Labelled photos from "data", an image-classification folder in palakjain-4/thermal_fault. The possible labels are: abnormal hotspot, electrical fault, insulation fault, normal, overheating.

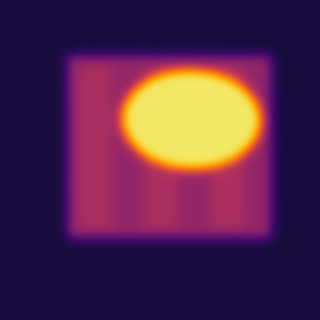
Label: overheating

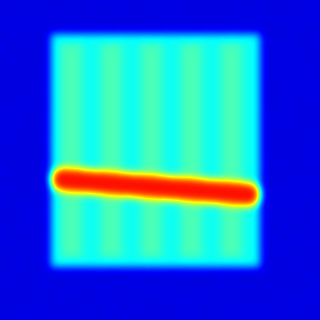
Label: insulation fault

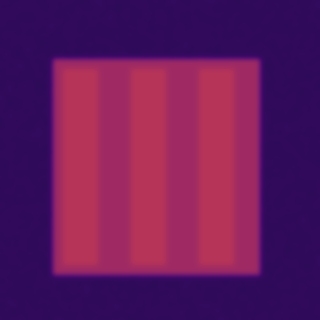
Label: normal

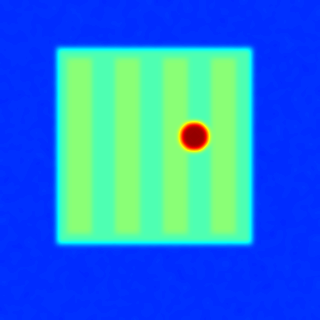
Label: abnormal hotspot

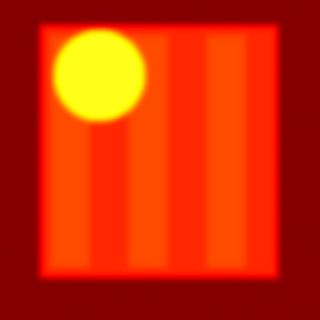
Label: electrical fault

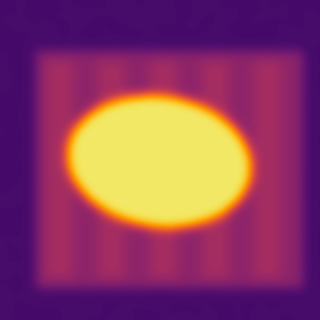
Label: overheating
